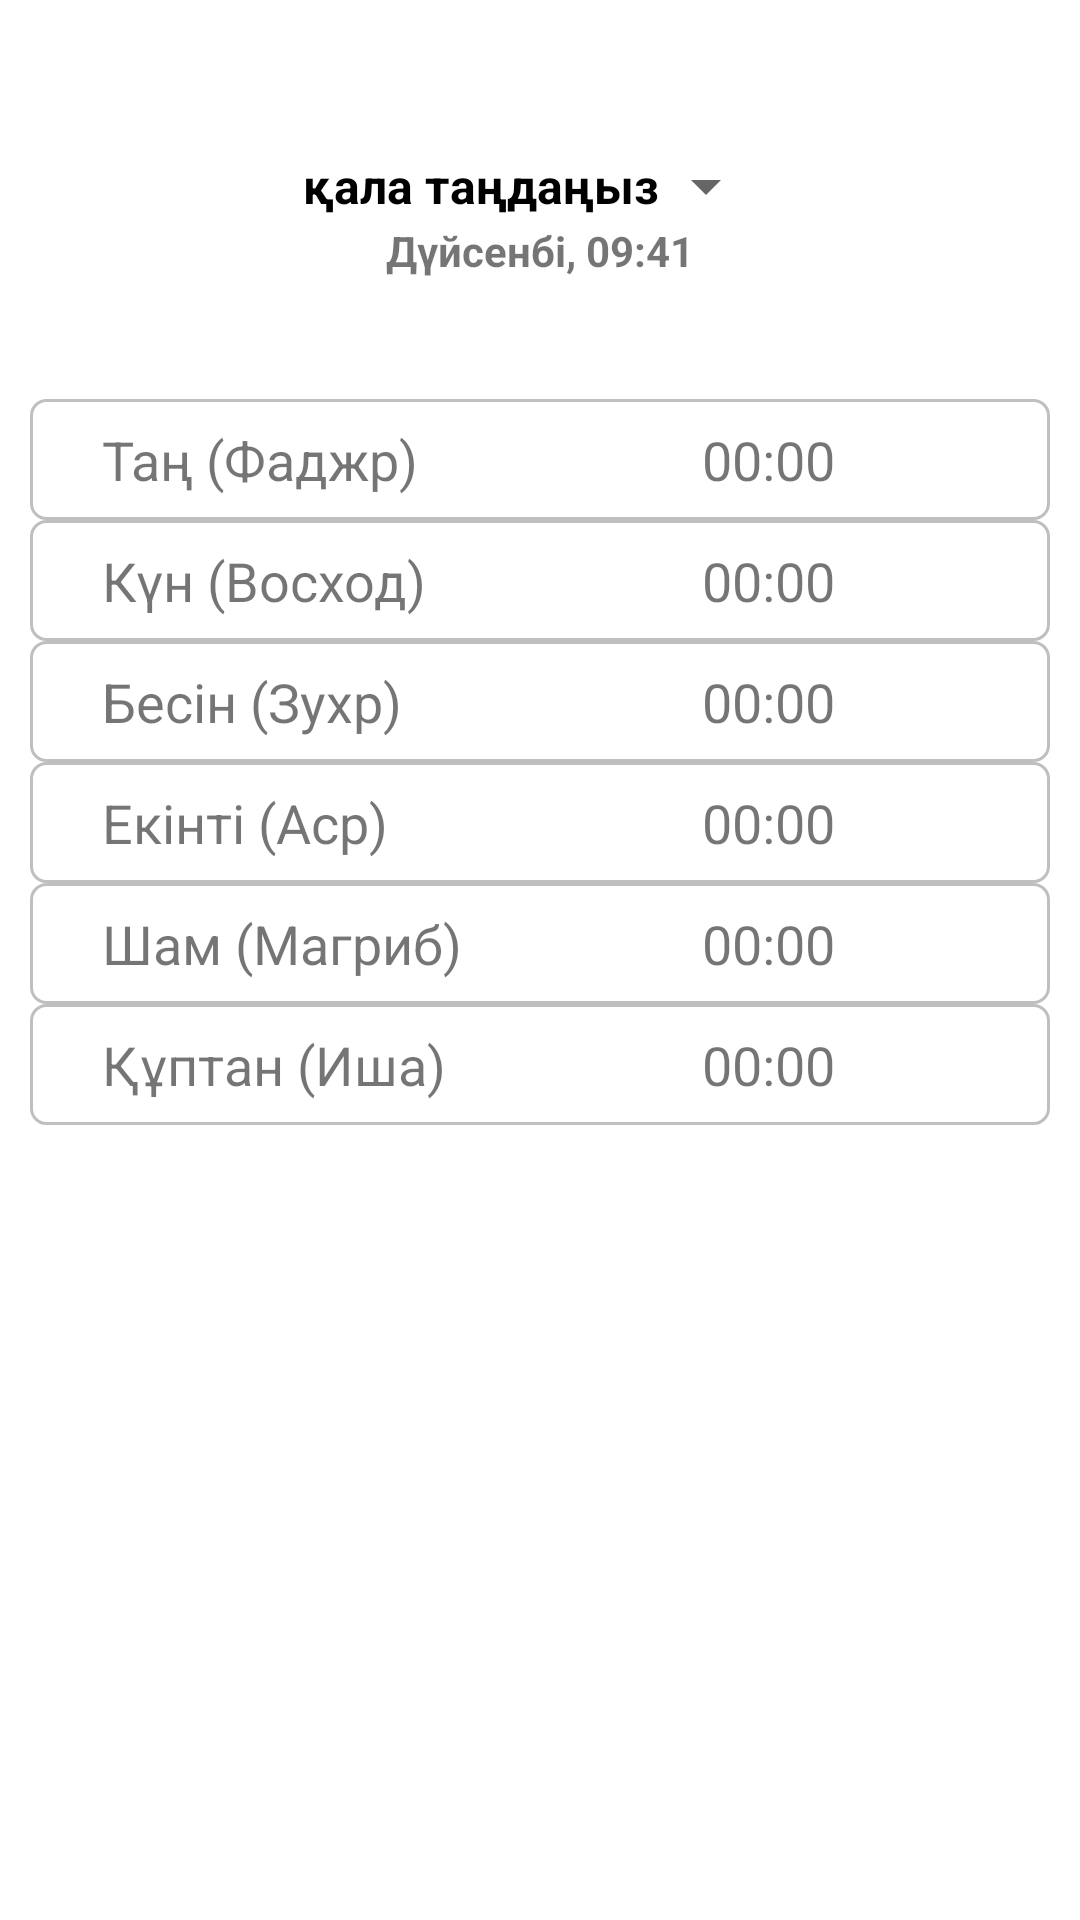

The Android layout XML behind this screen, and the referenced resources:
<!-- AndroidManifest.xml: application theme Theme.Jaryq -->
<!-- res/layout/fragment_uakit.xml -->
<?xml version="1.0" encoding="utf-8"?>
<LinearLayout xmlns:android="http://schemas.android.com/apk/res/android"
    xmlns:tools="http://schemas.android.com/tools"
    android:layout_width="match_parent"
    android:layout_height="match_parent"
    android:orientation="vertical"
    tools:context=".ui.namaz.NamazFragment">

    <LinearLayout
        android:layout_width="wrap_content"
        android:layout_height="wrap_content"
        android:layout_gravity="center"
        android:layout_marginTop="50dp"
        android:orientation="vertical">

        <LinearLayout
            android:layout_width="wrap_content"
            android:layout_height="wrap_content"
            android:layout_gravity="center"
            android:orientation="horizontal">

            <TextView
                android:id="@+id/cityName"
                android:layout_width="wrap_content"
                android:layout_height="wrap_content"
                android:layout_gravity="center"
                android:ellipsize="end"
                android:gravity="center"
                android:maxLines="1"
                android:text="қала таңдаңыз"
                android:textColor="@color/black"
                android:textSize="16dp"
                android:textStyle="bold" />

            <Spinner
                android:id="@+id/spinner"
                android:layout_width="40dp"
                android:layout_height="wrap_content"
                android:layout_gravity="center"
                android:prompt="@string/spinnerHint"
                android:spinnerMode="dialog" />

        </LinearLayout>


        <TextView
            android:id="@+id/today"
            android:layout_width="wrap_content"
            android:layout_height="wrap_content"
            android:layout_gravity="center"
            android:ellipsize="end"
            android:gravity="center"
            android:maxLines="1"
            android:text="Дүйсенбі, 09:41"
            android:textSize="14dp"
            android:textStyle="bold" />
    </LinearLayout>


    <ProgressBar
        android:id="@+id/progress_circular"
        android:layout_width="wrap_content"
        android:layout_height="wrap_content"
        android:layout_gravity="center"
        android:layout_marginTop="15dp"
        android:visibility="gone" />

    <LinearLayout
        android:id="@+id/linearTime"
        android:layout_width="match_parent"
        android:layout_height="wrap_content"
        android:layout_marginLeft="10dp"
        android:layout_marginTop="40dp"
        android:layout_marginRight="10dp"
        android:orientation="vertical">

        <LinearLayout
            android:layout_width="match_parent"
            android:layout_height="wrap_content"
            android:background="@drawable/border_time"
            android:gravity="center_vertical"
            android:orientation="horizontal"
            android:padding="8dp">

            <TextView
                android:layout_width="0dp"
                android:layout_height="wrap_content"
                android:layout_weight="4"
                android:paddingStart="16dp"
                android:text="Таң (Фаджр)"
                android:textSize="18sp" />

            <TextView
                android:id="@+id/time1"
                android:layout_width="0dp"
                android:layout_height="wrap_content"
                android:layout_weight="2"
                android:paddingEnd="16dp"
                android:text="00:00"
                android:textSize="18sp" />

        </LinearLayout>

        <LinearLayout
            android:layout_width="match_parent"
            android:layout_height="wrap_content"
            android:background="@drawable/border_time"
            android:gravity="center_vertical"
            android:orientation="horizontal"
            android:padding="8dp">

            <TextView
                android:layout_width="0dp"
                android:layout_height="wrap_content"
                android:layout_weight="4"
                android:paddingStart="16dp"
                android:text="Күн (Восход)"
                android:textSize="18sp" />

            <TextView
                android:id="@+id/time2"
                android:layout_width="0dp"
                android:layout_height="wrap_content"
                android:layout_weight="2"
                android:paddingEnd="16dp"
                android:text="00:00"
                android:textSize="18sp" />

        </LinearLayout>

        <LinearLayout
            android:layout_width="match_parent"
            android:layout_height="wrap_content"
            android:background="@drawable/border_time"
            android:gravity="center_vertical"
            android:orientation="horizontal"
            android:padding="8dp">

            <TextView
                android:layout_width="0dp"
                android:layout_height="wrap_content"
                android:layout_weight="4"
                android:paddingStart="16dp"
                android:text="Бесін (Зухр)"
                android:textSize="18sp" />

            <TextView
                android:id="@+id/time3"
                android:layout_width="0dp"
                android:layout_height="wrap_content"
                android:layout_weight="2"
                android:paddingEnd="16dp"
                android:text="00:00"
                android:textSize="18sp" />


        </LinearLayout>

        <LinearLayout
            android:layout_width="match_parent"
            android:layout_height="wrap_content"
            android:background="@drawable/border_time"
            android:gravity="center_vertical"
            android:orientation="horizontal"
            android:padding="8dp">

            <TextView
                android:layout_width="0dp"
                android:layout_height="wrap_content"
                android:layout_weight="4"
                android:paddingStart="16dp"
                android:text="Екінті (Аср)"
                android:textSize="18sp" />

            <TextView
                android:id="@+id/time4"
                android:layout_width="0dp"
                android:layout_height="wrap_content"
                android:layout_weight="2"
                android:paddingEnd="16dp"
                android:text="00:00"
                android:textSize="18sp" />

        </LinearLayout>

        <LinearLayout
            android:layout_width="match_parent"
            android:layout_height="wrap_content"
            android:background="@drawable/border_time"
            android:gravity="center_vertical"
            android:orientation="horizontal"
            android:padding="8dp">

            <TextView
                android:layout_width="0dp"
                android:layout_height="wrap_content"
                android:layout_weight="4"
                android:paddingStart="16dp"
                android:text="Шам (Магриб)"
                android:textSize="18sp" />

            <TextView
                android:id="@+id/time5"
                android:layout_width="0dp"
                android:layout_height="wrap_content"
                android:layout_weight="2"
                android:paddingEnd="16dp"
                android:text="00:00"
                android:textSize="18sp" />

        </LinearLayout>

        <LinearLayout
            android:layout_width="match_parent"
            android:layout_height="wrap_content"
            android:background="@drawable/border_time"
            android:gravity="center_vertical"
            android:orientation="horizontal"
            android:padding="8dp">

            <TextView
                android:layout_width="0dp"
                android:layout_height="wrap_content"
                android:layout_weight="4"
                android:paddingStart="16dp"
                android:text="Құптан (Иша)"
                android:textSize="18sp" />

            <TextView
                android:id="@+id/time6"
                android:layout_width="0dp"
                android:layout_height="wrap_content"
                android:layout_weight="2"
                android:paddingEnd="16dp"
                android:text="00:00"
                android:textSize="18sp" />

        </LinearLayout>

        <LinearLayout
            android:layout_width="match_parent"
            android:layout_height="wrap_content"
            android:background="@color/light_grey"
            android:orientation="horizontal"
            android:visibility="gone">

            <TextView
                android:layout_width="wrap_content"
                android:layout_height="wrap_content"
                android:padding="16dp"
                android:text="Бесін (Зухр)"
                android:textColor="@android:color/black"
                android:textSize="18sp" />

            <TextView
                android:layout_width="match_parent"
                android:layout_height="wrap_content"
                android:gravity="right"
                android:padding="16dp"
                android:text="04:25:12"
                android:textSize="18sp" />
        </LinearLayout>
    </LinearLayout>


</LinearLayout>
<!-- resources referenced by this layout -->
<resources>
  <color name="black">#FF000000</color>
  <color name="light_grey">#BFBFBF</color>
  <!-- drawable border_time (drawable) -->
  <?xml version="1.0" encoding="utf-8"?>
  <shape xmlns:android="http://schemas.android.com/apk/res/android">
  
      <stroke
          android:width="1dp"
          android:color="@color/light_grey" />
  
      <corners android:radius="5dp" />
  </shape>
  <string name="spinnerHint">Мекен жайын таңдаңыз</string>
  <style name="Theme.Jaryq" parent="Theme.MaterialComponents.DayNight.NoActionBar">
          
          <item name="colorPrimary">@color/purple_500</item>
          <item name="colorPrimaryVariant">@color/purple_700</item>
          <item name="colorOnPrimary">@color/white</item>
          
          <item name="colorSecondary">@color/teal_200</item>
          <item name="colorSecondaryVariant">@color/teal_700</item>
          <item name="colorOnSecondary">@color/black</item>
          
          <item name="android:statusBarColor">@color/white</item>
          <item name="android:windowLightStatusBar">true</item>
          
      </style>
  <color name="purple_500">#39B54A</color>
  <color name="purple_700">#FF3700B3</color>
  <color name="white">#FFFFFFFF</color>
  <color name="teal_200">#FF03DAC5</color>
  <color name="teal_700">#FF018786</color>
</resources>
